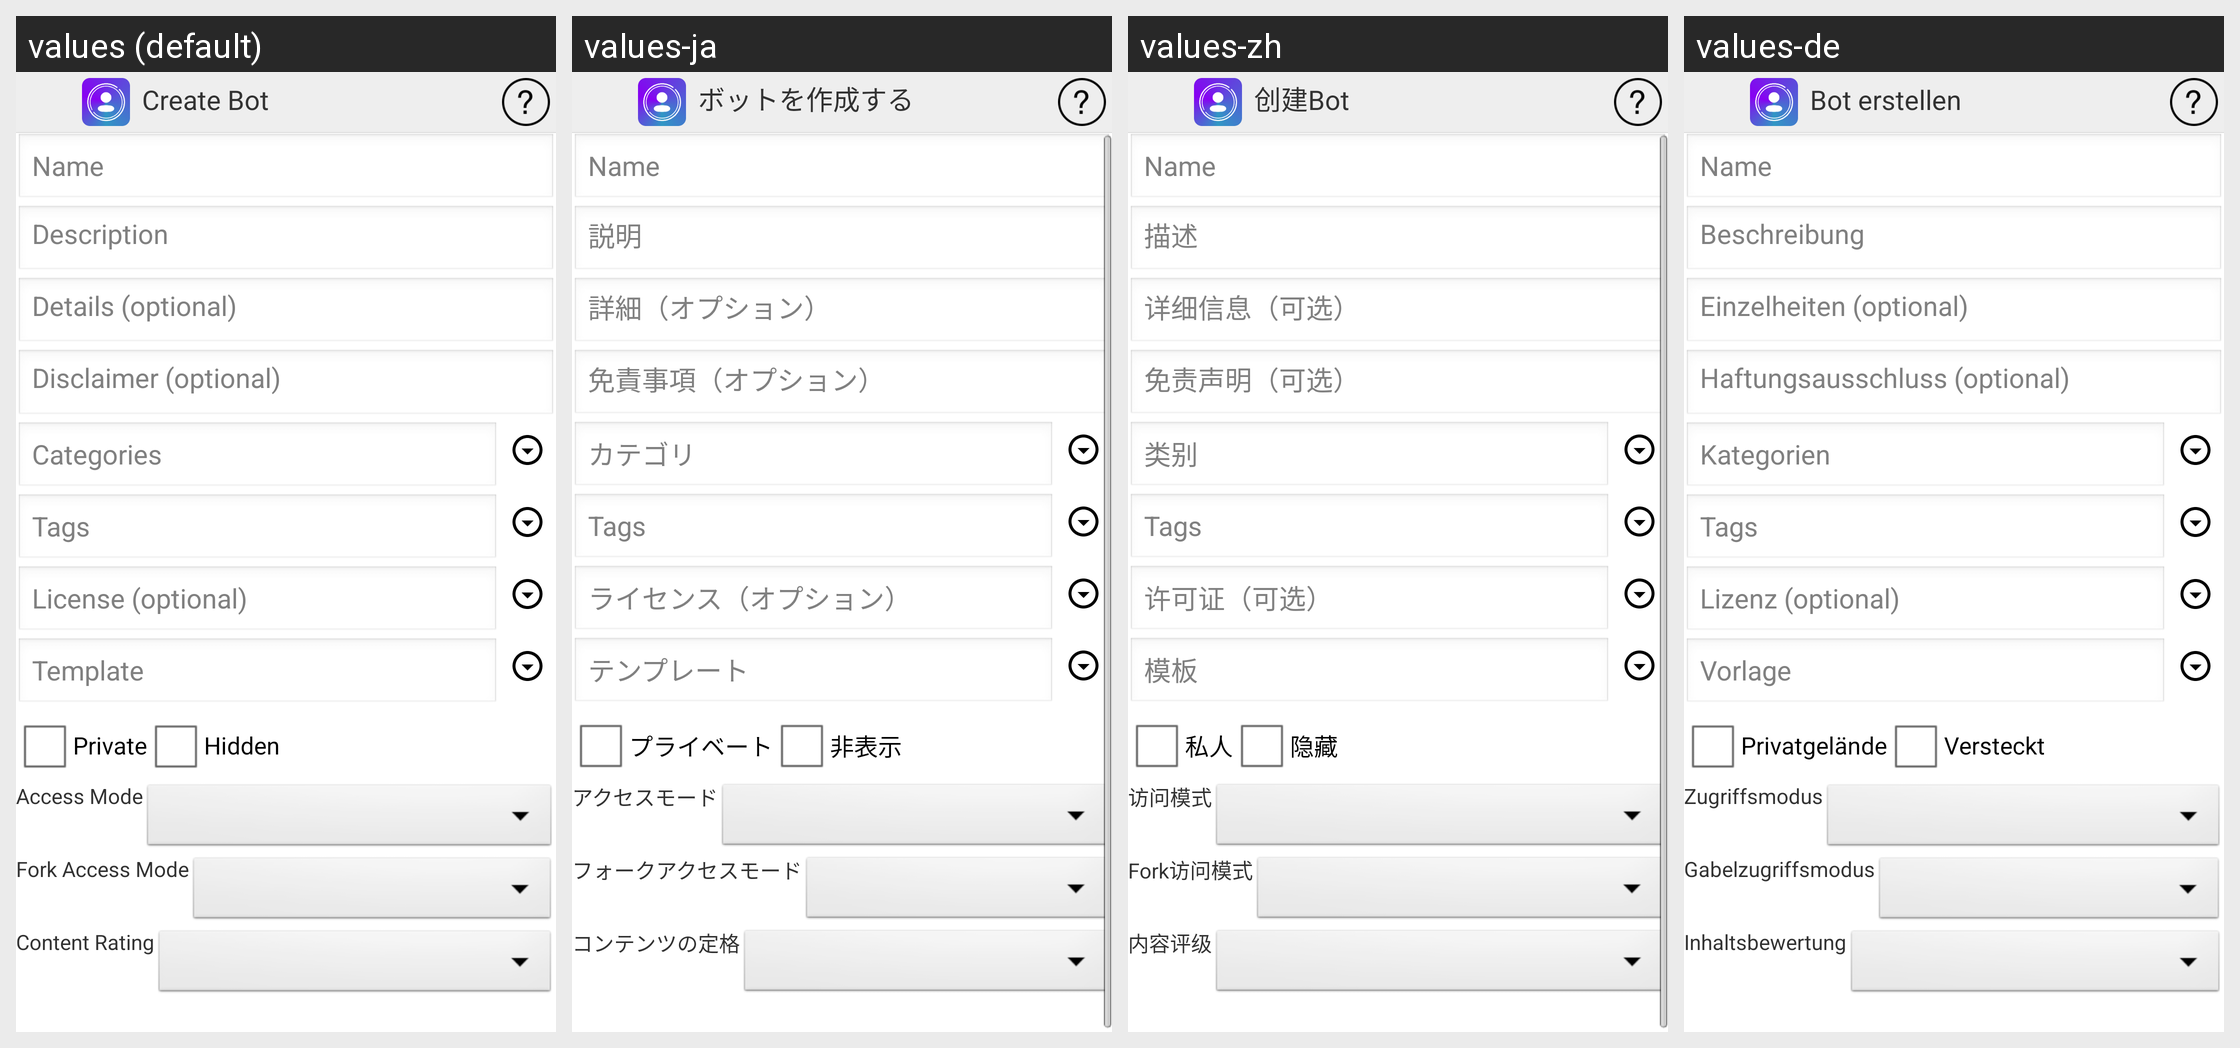

This grid shows one Android layout under several languages. Give, for every string resource on the screen, its name, the default text and each shown locale's text.
Android screen res/layout/activity_create_bot.xml rendered under 4 locales, left to right: values (default), values-ja, values-zh, values-de. Device: Nexus 5 (rendered at 1080×1920; each locale shown at half size, 540×960, under a caption strip naming it); theme AppTheme.
Other locales in the repository, not shown: values-es, values-fr, values-pt, values-ru.
Strings drawn on this screen, with the default value and each locale's value (text and hints the layout hard-codes, and strings that could not be matched under every locale, appear in the picture but are not listed):

createBot
  values: Create Bot
  values-ja: ボットを作成する
  values-zh: 创建Bot
  values-de: Bot erstellen

description
  values: Description
  values-ja: 説明
  values-zh: 描述
  values-de: Beschreibung

details
  values: Details (optional)
  values-ja: 詳細（オプション）
  values-zh: 详细信息（可选）
  values-de: Einzelheiten (optional)

disclaimer
  values: Disclaimer (optional)
  values-ja: 免責事項（オプション）
  values-zh: 免责声明（可选）
  values-de: Haftungsausschluss (optional)

categoires
  values: Categories
  values-ja: カテゴリ
  values-zh: 类别
  values-de: Kategorien

license
  values: License (optional)
  values-ja: ライセンス（オプション）
  values-zh: 许可证（可选）
  values-de: Lizenz (optional)

template
  values: Template
  values-ja: テンプレート
  values-zh: 模板
  values-de: Vorlage

aPrivate
  values: Private
  values-ja: プライベート
  values-zh: 私人
  values-de: Privatgelände

hidden
  values: Hidden
  values-ja: 非表示
  values-zh: 隐藏
  values-de: Versteckt

accessMode
  values: Access Mode
  values-ja: アクセスモード
  values-zh: 访问模式
  values-de: Zugriffsmodus

forkAccessMode
  values: Fork Access Mode
  values-ja: フォークアクセスモード
  values-zh: Fork访问模式
  values-de: Gabelzugriffsmodus

contentRating
  values: Content Rating
  values-ja: コンテンツの定格
  values-zh: 内容评级
  values-de: Inhaltsbewertung
